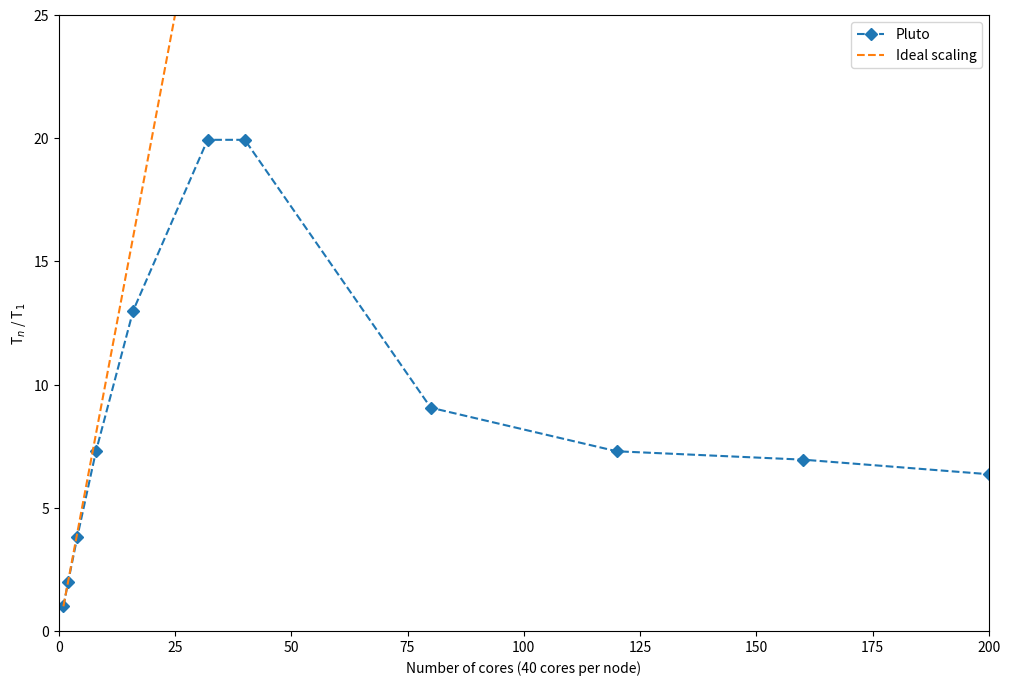

This chart was generated by the following Python code:
#!/usr/bin/env python3
# -*- coding: utf-8 -*-

import numpy as np
from matplotlib import pyplot as plt

# small ratio grid on Iridis 5
ncores = [1, 2, 4, 8, 16, 32, 40, 80, 120, 160, 200]
times = [299, 151, 78, 41, 23, 15, 15, 33, 41, 43, 47]

plt.figure(figsize=(12, 8))
plt.plot(ncores, times[0] / np.array(times), "--D", label="Pluto")
plt.plot(ncores, ncores, "--", label="Ideal scaling")
plt.xlabel("Number of cores (40 cores per node)")
plt.ylabel("T$_{n}$ / T$_{1}$")
plt.xlim(0, 200)
plt.ylim(0, 25)
plt.legend()
plt.savefig("pluto_small_ratio_iridis5_scaling.png")
plt.show()
